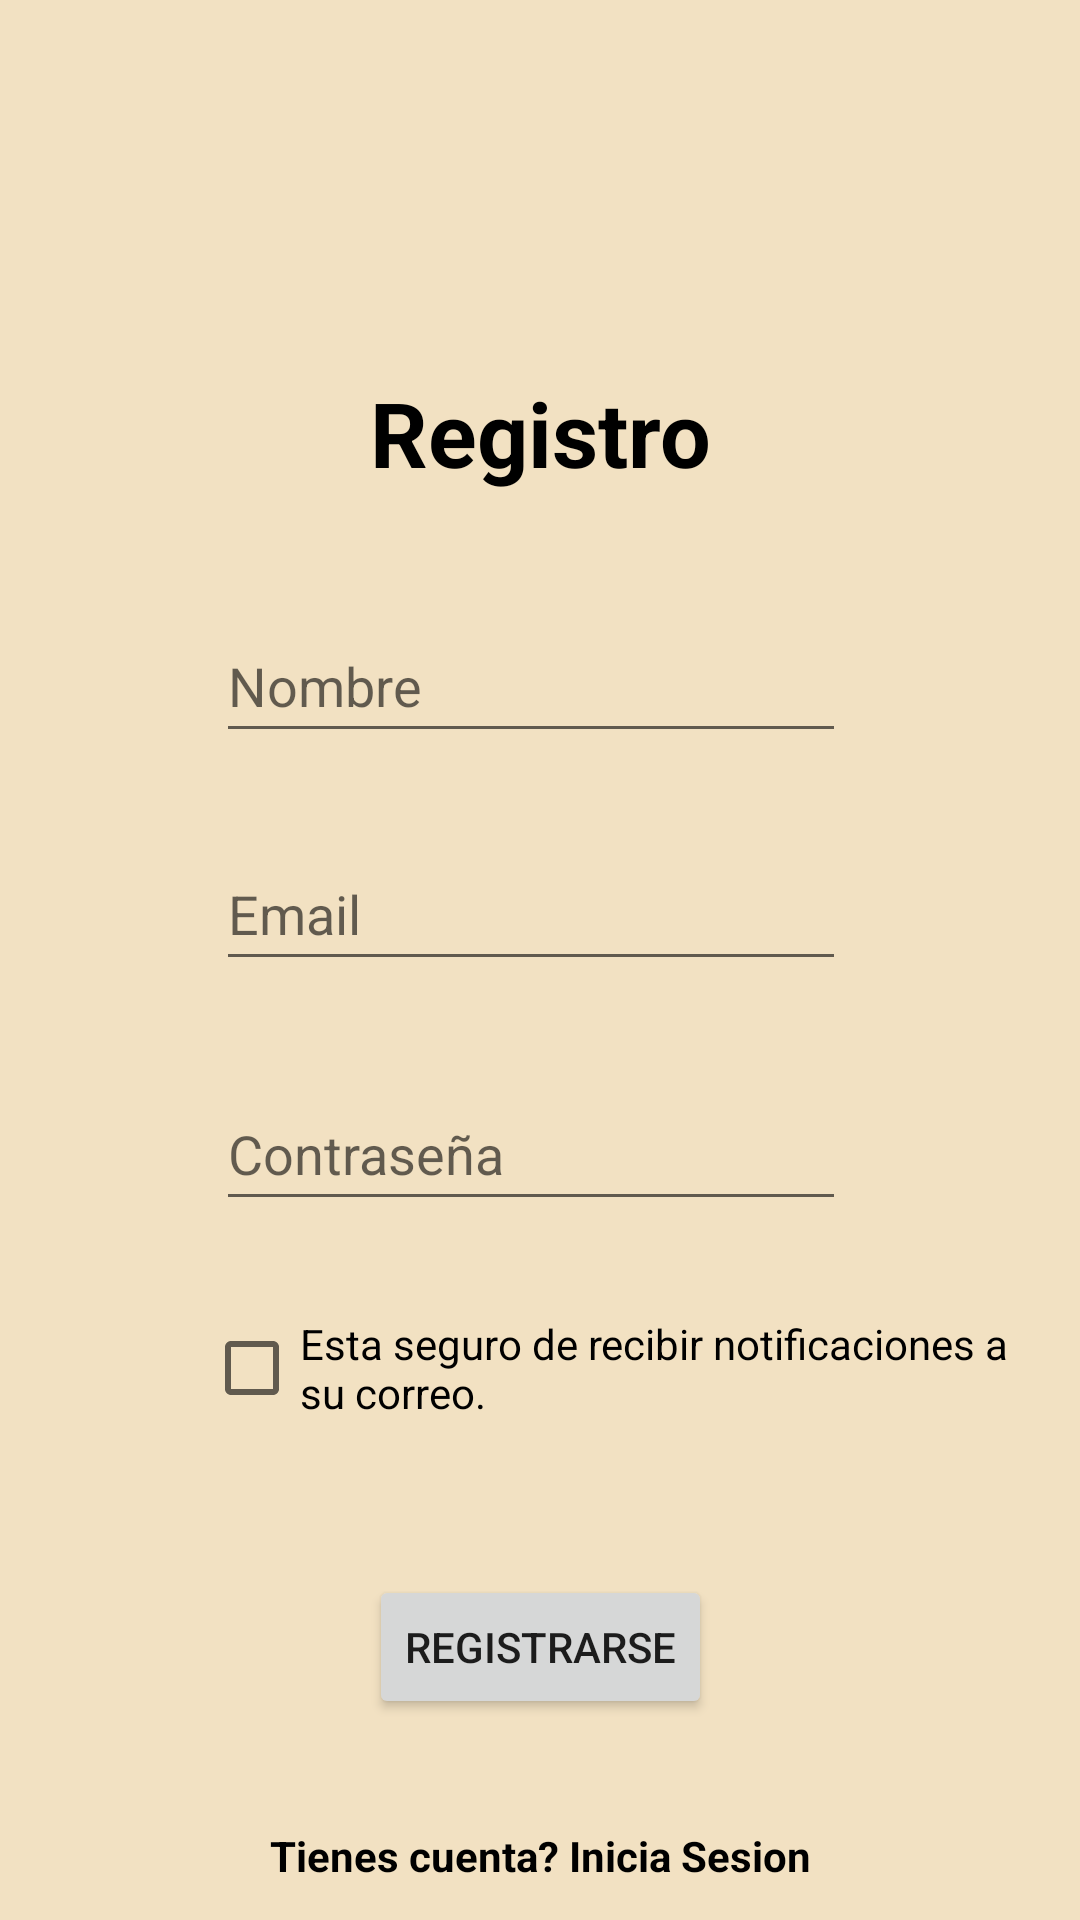

Produce the Android XML layout that renders to this screen, including the resource entries it uses.
<!-- AndroidManifest.xml: application theme Theme.CatFeeder -->
<!-- res/layout/activity_register.xml -->
<?xml version="1.0" encoding="utf-8"?>
<androidx.constraintlayout.widget.ConstraintLayout xmlns:android="http://schemas.android.com/apk/res/android"
    xmlns:app="http://schemas.android.com/apk/res-auto"
    xmlns:tools="http://schemas.android.com/tools"
    android:layout_width="match_parent"
    android:layout_height="match_parent"
    android:background="#F2E1C2"
    tools:context=".RegisterActivity" >

    <TextView
        android:id="@+id/textView4"
        android:layout_width="133dp"
        android:layout_height="39dp"
        android:layout_marginTop="124dp"
        android:text="Registro"
        android:textAlignment="center"
        android:textColor="#000000"
        android:textSize="30sp"
        android:textStyle="bold"
        app:layout_constraintEnd_toEndOf="parent"
        app:layout_constraintStart_toStartOf="parent"
        app:layout_constraintTop_toTopOf="parent" />

    <EditText
        android:id="@+id/editTextTextPersonName"
        android:layout_width="wrap_content"
        android:layout_height="wrap_content"
        android:layout_marginStart="72dp"
        android:layout_marginTop="40dp"
        android:ems="10"
        android:hint="Nombre"
        android:inputType="textPersonName"
        android:minHeight="48dp"
        app:layout_constraintStart_toStartOf="parent"
        app:layout_constraintTop_toBottomOf="@+id/textView4" />

    <EditText
        android:id="@+id/editTextTextEmailAddress"
        android:layout_width="wrap_content"
        android:layout_height="wrap_content"
        android:layout_marginStart="72dp"
        android:layout_marginTop="28dp"
        android:ems="10"
        android:hint="Email"
        android:inputType="textEmailAddress"
        android:minHeight="48dp"
        app:layout_constraintStart_toStartOf="parent"
        app:layout_constraintTop_toBottomOf="@+id/editTextTextPersonName" />

    <EditText
        android:id="@+id/editTextTextPassword"
        android:layout_width="wrap_content"
        android:layout_height="wrap_content"
        android:layout_marginStart="72dp"
        android:layout_marginTop="32dp"
        android:ems="10"
        android:hint="Contraseña"
        android:inputType="textPassword"
        android:minHeight="48dp"
        app:layout_constraintStart_toStartOf="parent"
        app:layout_constraintTop_toBottomOf="@+id/editTextTextEmailAddress" />

    <Button
        android:id="@+id/button"
        android:layout_width="wrap_content"
        android:layout_height="wrap_content"
        android:layout_marginTop="44dp"
        android:text="Registrarse"
        app:layout_constraintEnd_toEndOf="parent"
        app:layout_constraintStart_toStartOf="parent"
        app:layout_constraintTop_toBottomOf="@+id/checkBox" />

    <CheckBox
        android:id="@+id/checkBox"
        android:layout_width="274dp"
        android:layout_height="50dp"
        android:layout_marginStart="68dp"
        android:layout_marginTop="24dp"
        android:text="Esta seguro de recibir notificaciones a su correo."
        app:layout_constraintStart_toStartOf="parent"
        app:layout_constraintTop_toBottomOf="@+id/editTextTextPassword" />

    <TextView
        android:id="@+id/textView5"
        android:layout_width="193dp"
        android:layout_height="23dp"
        android:layout_marginTop="36dp"
        android:text="Tienes cuenta? Inicia Sesion"
        android:textAlignment="center"
        android:textColor="#000000"
        android:textStyle="bold"
        app:layout_constraintEnd_toEndOf="parent"
        app:layout_constraintStart_toStartOf="parent"
        app:layout_constraintTop_toBottomOf="@+id/button" />
</androidx.constraintlayout.widget.ConstraintLayout>
<!-- resources referenced by this layout -->
<resources>
  <style name="Theme.CatFeeder" parent="Theme.MaterialComponents.DayNight.DarkActionBar">
          
          <item name="colorPrimary">@color/purple_500</item>
          <item name="colorPrimaryVariant">@color/purple_700</item>
          <item name="colorOnPrimary">@color/white</item>
          
          <item name="colorSecondary">@color/teal_200</item>
          <item name="colorSecondaryVariant">@color/teal_700</item>
          <item name="colorOnSecondary">@color/black</item>
          
          <item name="android:statusBarColor" tools:targetApi="l">?attr/colorPrimaryVariant</item>
          
      </style>
  <!-- not gathered from this repository: default colours our renderer supplied (Android Studio template values) -->
  <color name="purple_500">#FF6200EE</color>
  <color name="purple_700">#FF3700B3</color>
  <color name="teal_200">#FF03DAC5</color>
  <color name="teal_700">#FF018786</color>
  <color name="black">#FF000000</color>
  <color name="white">#FFFFFFFF</color>
</resources>
